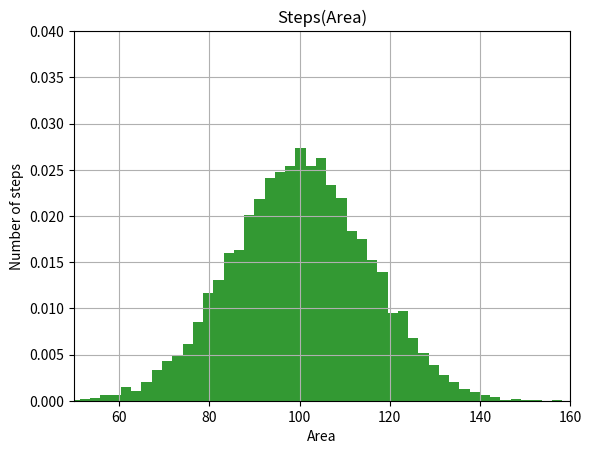

Here is the Python script that generated this plot:
import numpy as np
import matplotlib.pyplot as plt

"""
1)
Let disposition be located in the centre of the cristall.
I suppose that cristall has not even N (in order to make
all directions equal to each other).
For each N there was completed 10 experiments. 
"""
N1 = [5, 9, 13, 17, 21]
Steps1 = [4.5, 18.5, 42, 74, 117, 169]

mu, sigma = 100, 15
x = mu + sigma * np.random.randn(10000)
# histogram for the second experiment
n, bins, patches = plt.hist(x, 50, density=True, facecolor='g', alpha=0.8)

plt.xlabel('Area')
plt.ylabel('Number of steps')
plt.title('Steps(Area)')
plt.axis([50, 160, 0, 0.04])
plt.grid(True)
plt.show()